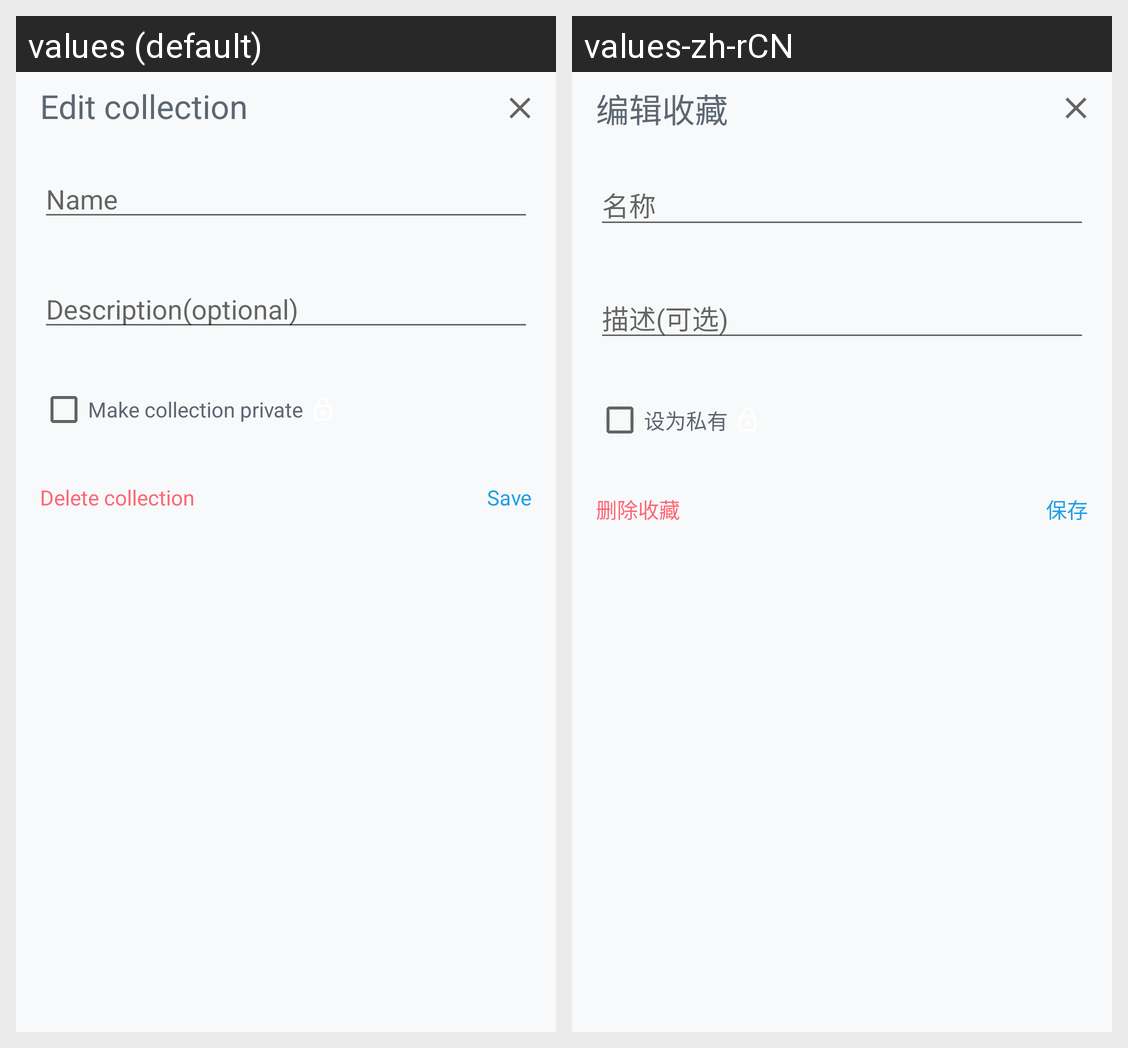

Translations of the strings shown on this Android screen, per locale in the grid:
Android screen res/layout/dialog_edit_collection.xml rendered under 2 locales, left to right: values (default), values-zh-rCN. Device: Nexus 5 (rendered at 1080×1920; each locale shown at half size, 540×960, under a caption strip naming it); theme AppTheme.NoActionBar.
Strings drawn on this screen, with the default value and each locale's value (text and hints the layout hard-codes, and strings that could not be matched under every locale, appear in the picture but are not listed):

edit_collection
  values: Edit collection
  values-zh-rCN: 编辑收藏

name
  values: Name
  values-zh-rCN: 名称

description_hint
  values: Description(optional)
  values-zh-rCN: 描述(可选)

make_collection_private
  values: Make collection private
  values-zh-rCN: 设为私有

delete_collection
  values: Delete collection
  values-zh-rCN: 删除收藏

save
  values: Save
  values-zh-rCN: 保存
